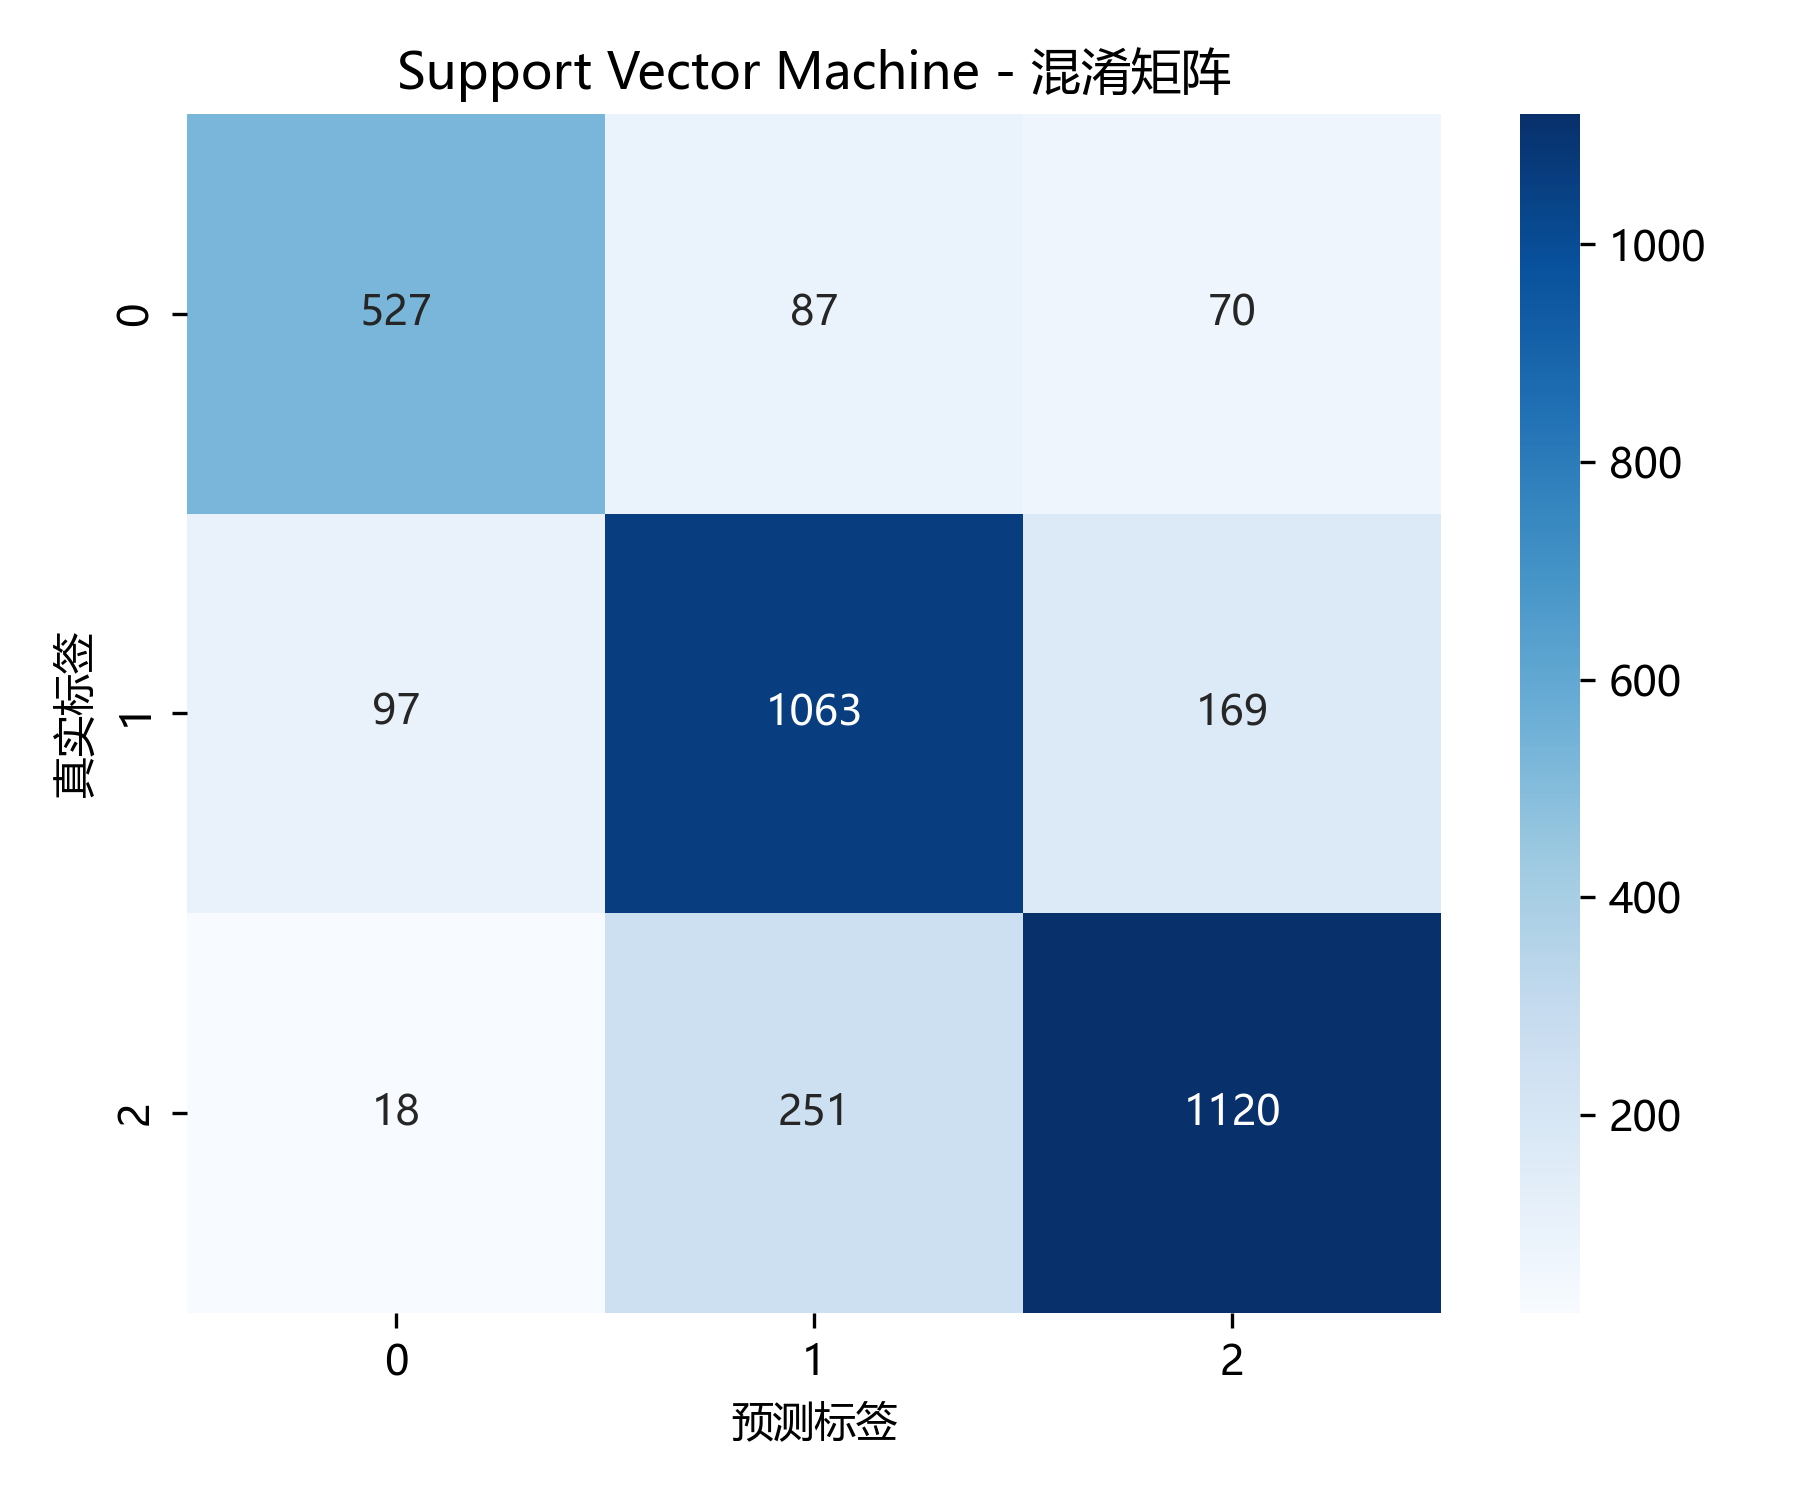

Source data for this figure (header and first rows):
, 0, 1, 2
0, 527, 87, 70
1, 97, 1063, 169
2, 18, 251, 1120
